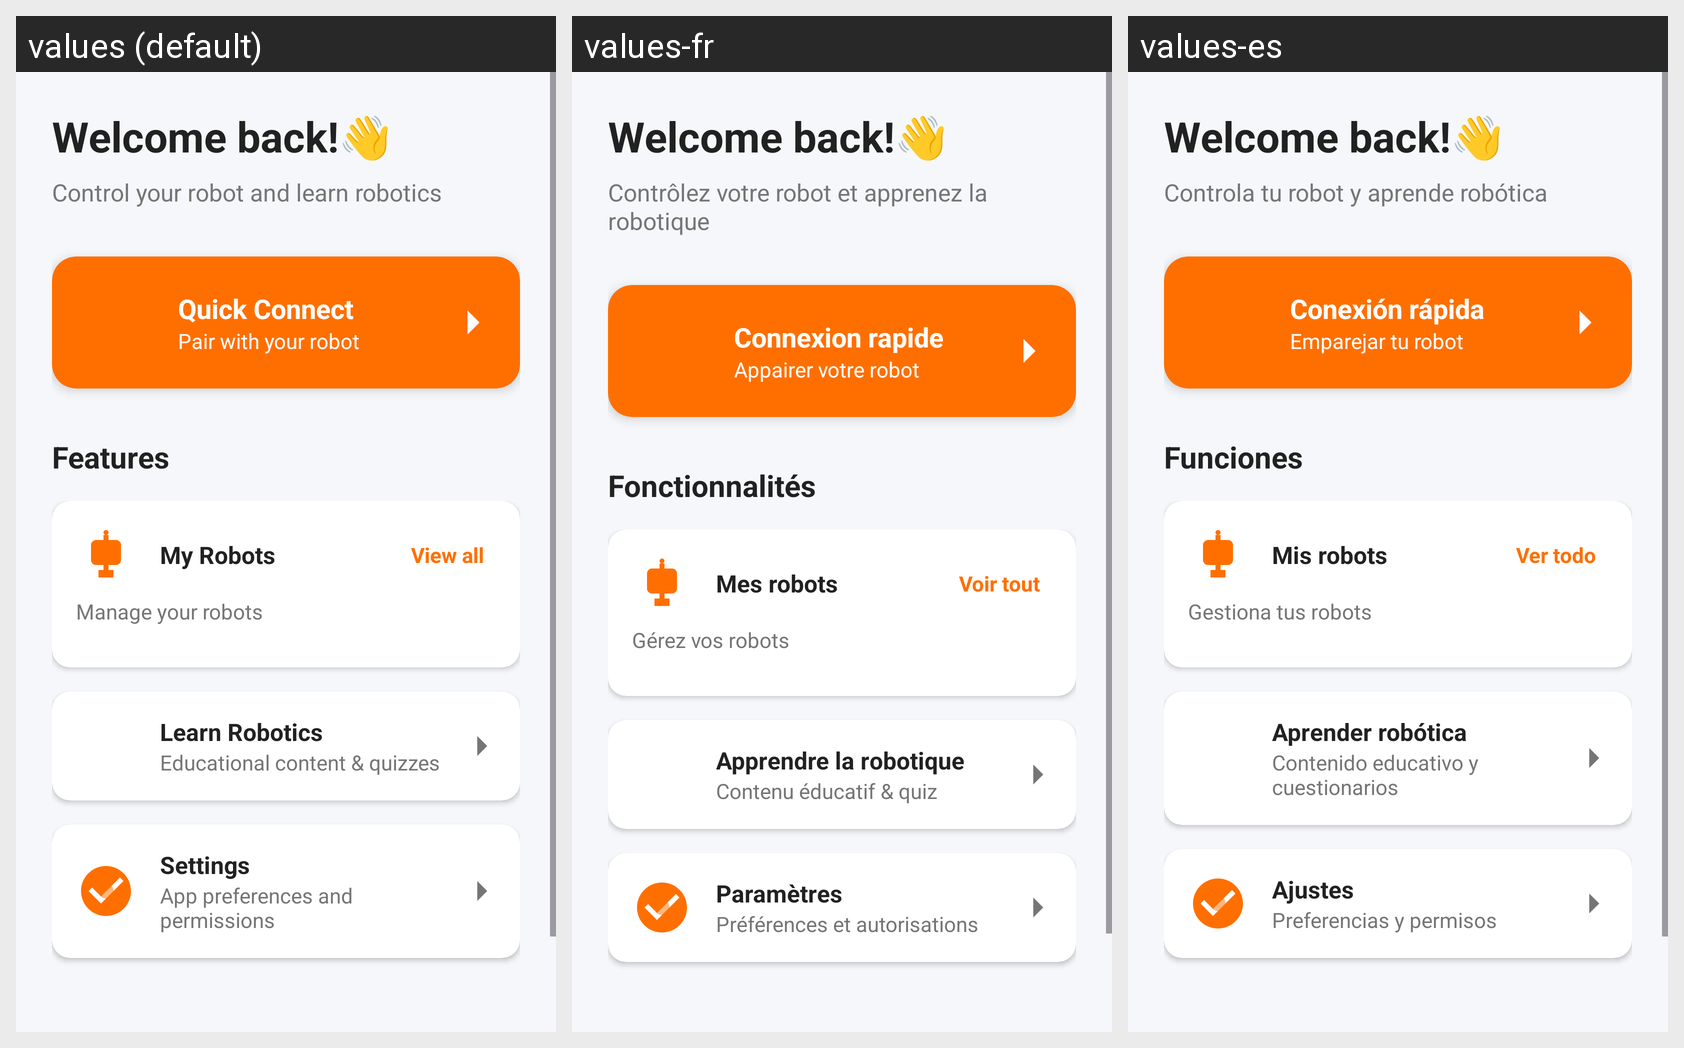

This grid shows one Android layout under several languages. Give, for every string resource on the screen, its name, the default text and each shown locale's text.
Android screen res/layout/activity_main_dashboard.xml rendered under 3 locales, left to right: values (default), values-fr, values-es. Device: Nexus 5 (rendered at 1080×1920; each locale shown at half size, 540×960, under a caption strip naming it); theme Theme.RobotControl.
Strings drawn on this screen, with the default value and each locale's value (text and hints the layout hard-codes, and strings that could not be matched under every locale, appear in the picture but are not listed):

dashboard_tagline
  values: Control your robot and learn robotics
  values-fr: Contrôlez votre robot et apprenez la robotique
  values-es: Controla tu robot y aprende robótica

dashboard_quick_connect
  values: Quick Connect
  values-fr: Connexion rapide
  values-es: Conexión rápida

dashboard_pair_with_robot
  values: Pair with your robot
  values-fr: Appairer votre robot
  values-es: Emparejar tu robot

dashboard_features
  values: Features
  values-fr: Fonctionnalités
  values-es: Funciones

my_robots
  values: My Robots
  values-fr: Mes robots
  values-es: Mis robots

view_all
  values: View all
  values-fr: Voir tout
  values-es: Ver todo

dashboard_manage_robots
  values: Manage your robots
  values-fr: Gérez vos robots
  values-es: Gestiona tus robots

dashboard_learn_robotics
  values: Learn Robotics
  values-fr: Apprendre la robotique
  values-es: Aprender robótica

dashboard_education_desc
  values: Educational content & quizzes
  values-fr: Contenu éducatif & quiz
  values-es: Contenido educativo y cuestionarios

dashboard_settings
  values: Settings
  values-fr: Paramètres
  values-es: Ajustes

dashboard_settings_desc
  values: App preferences and permissions
  values-fr: Préférences et autorisations
  values-es: Preferencias y permisos
